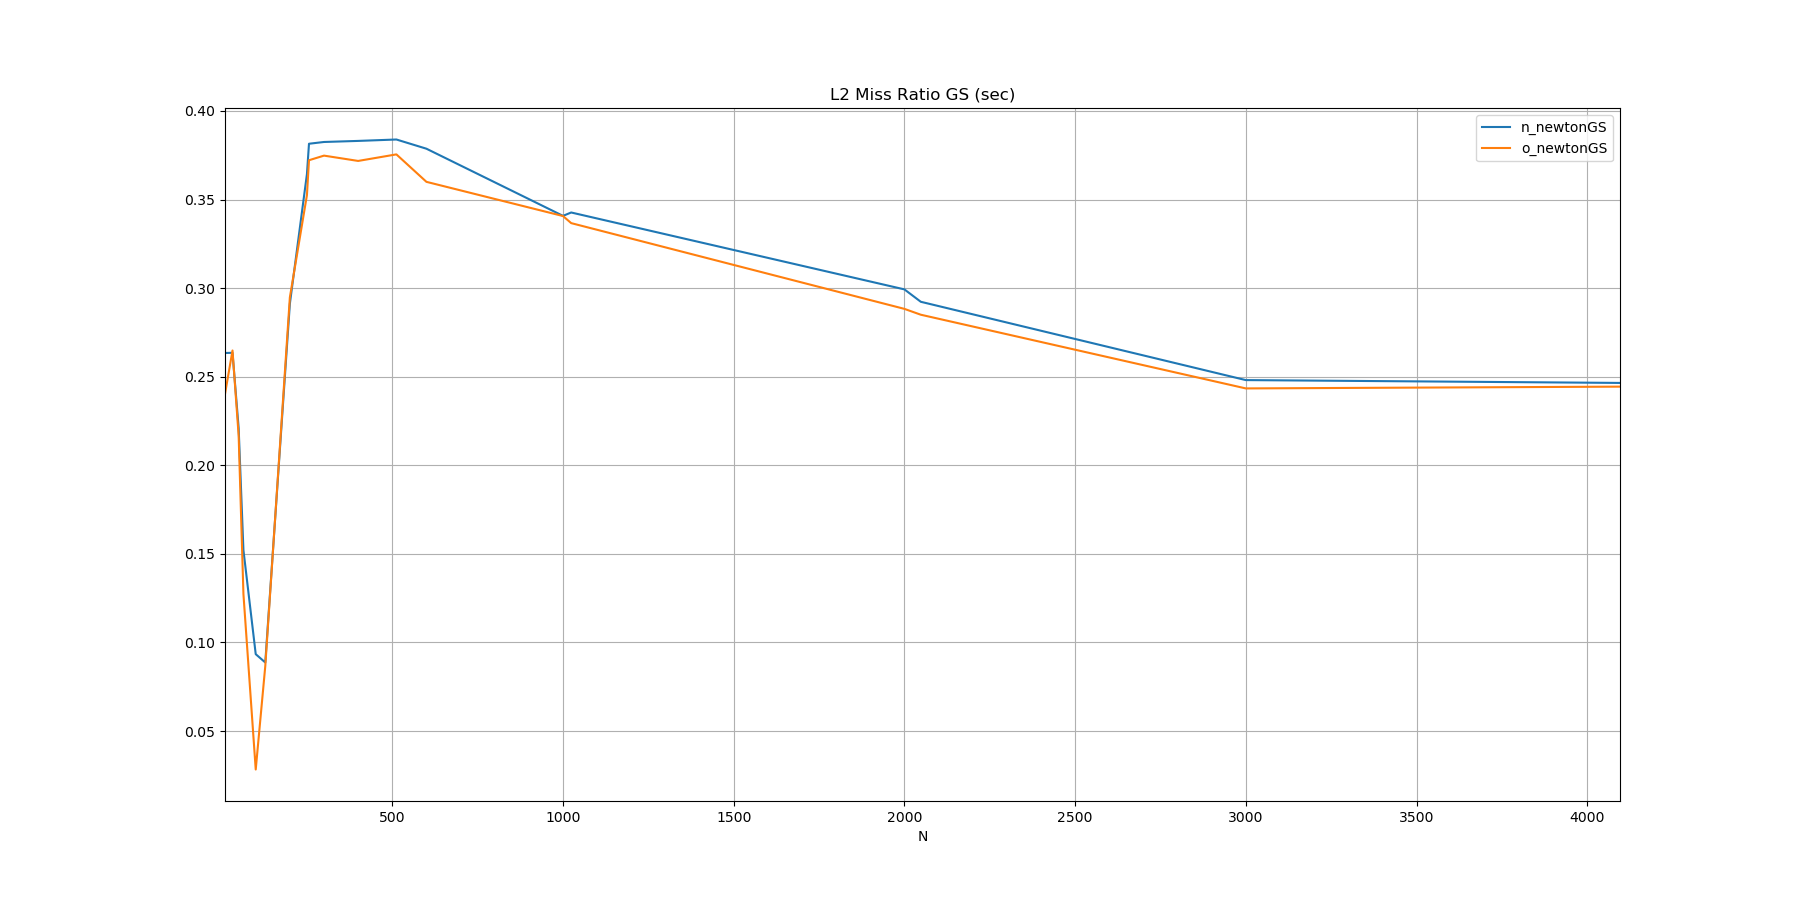

Source data for this figure (header and first rows):
N, n_newtonGS, o_newtonGS
10, 0.2634, 0.2402
32, 0.2635, 0.2648
50, 0.2210, 0.2167
64, 0.1521, 0.1273
100, 0.0934, 0.0283
128, 0.0887, 0.0867
200, 0.2912, 0.2948
250, 0.3644, 0.3525
256, 0.3815, 0.3722
300, 0.3825, 0.3748
400, 0.3831, 0.3718
512, 0.3839, 0.3755
600, 0.3787, 0.3600
1000, 0.3408, 0.3407
1024, 0.3427, 0.3367
2000, 0.2993, 0.2883
2048, 0.2923, 0.2850
3000, 0.2481, 0.2434
4096, 0.2465, 0.2444
